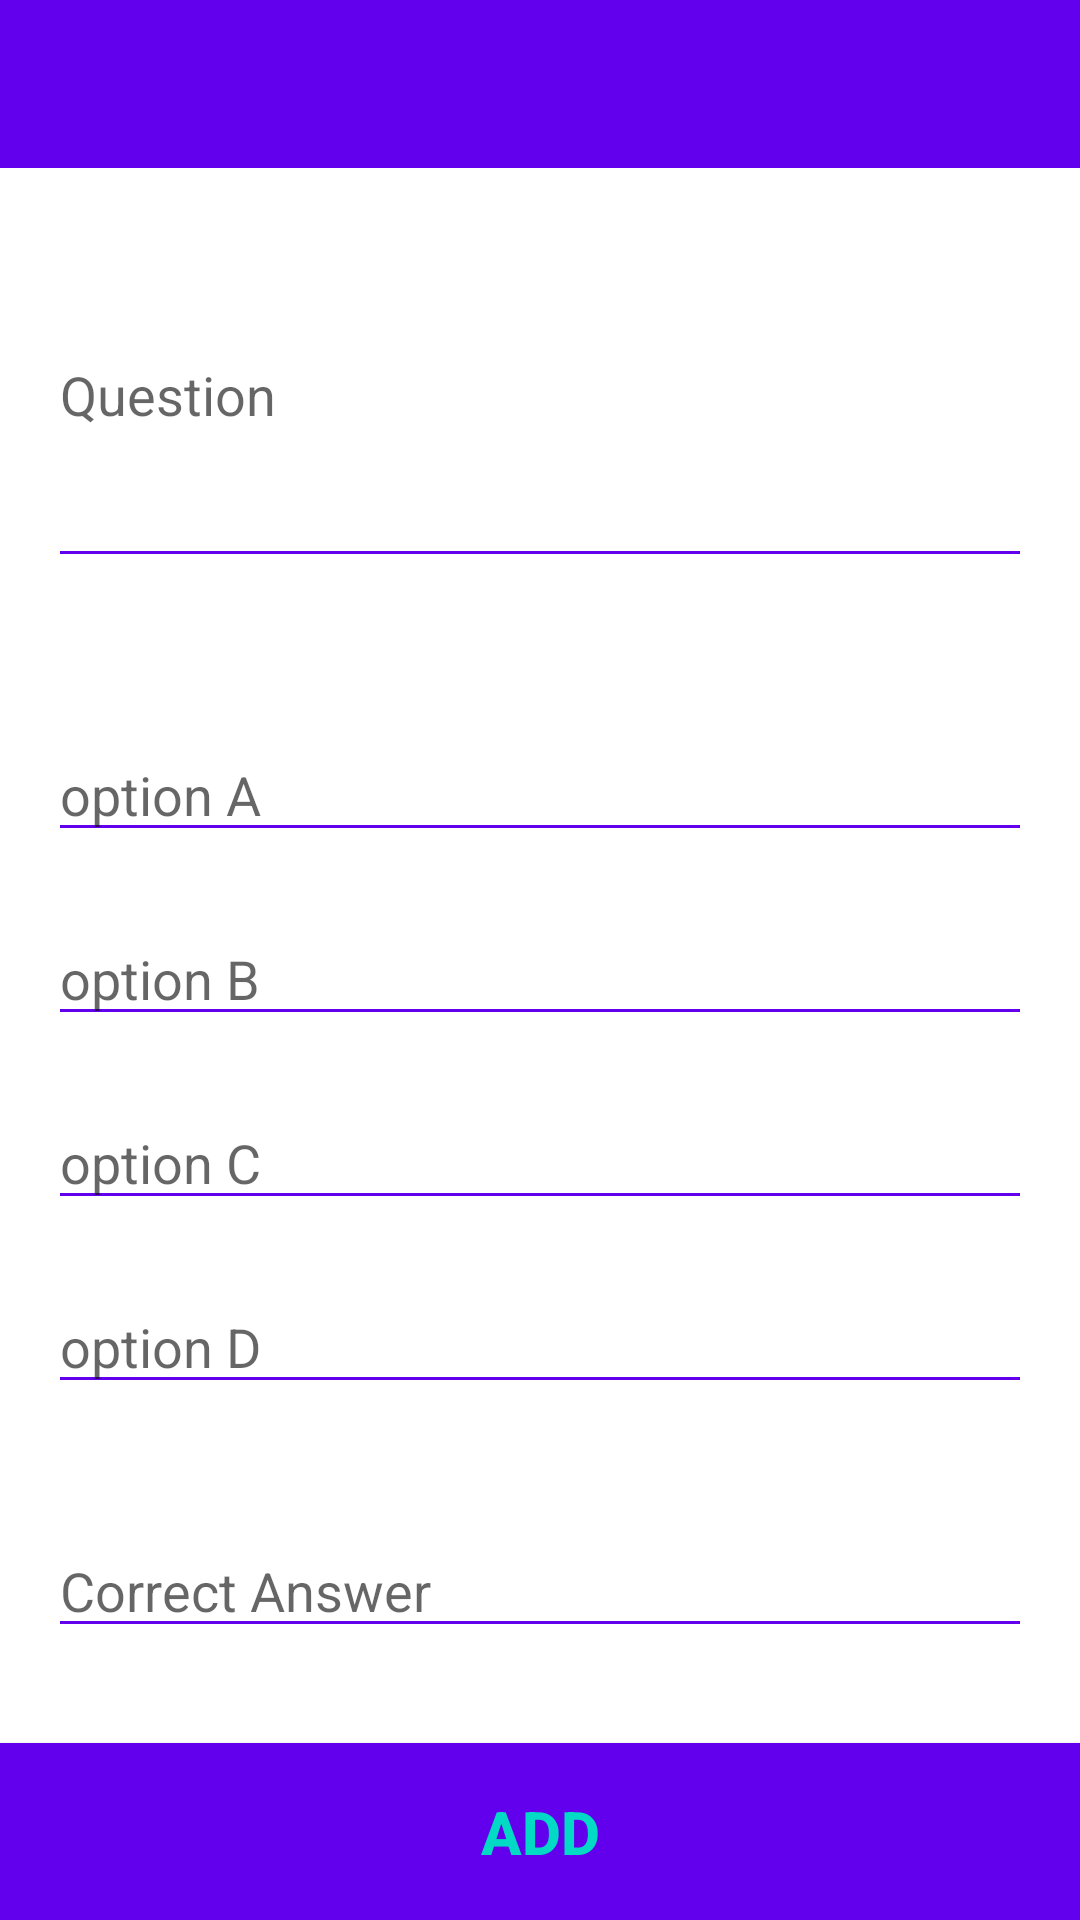

Android layout source for this screen:
<!-- AndroidManifest.xml: application theme Theme.EduKitAdmin -->
<!-- res/layout/activity_question_details.xml -->
<?xml version="1.0" encoding="utf-8"?>
<androidx.constraintlayout.widget.ConstraintLayout xmlns:android="http://schemas.android.com/apk/res/android"
    xmlns:app="http://schemas.android.com/apk/res-auto"
    xmlns:tools="http://schemas.android.com/tools"
    android:layout_width="match_parent"
    android:layout_height="match_parent"
    tools:context=".QuestionDetailsActivity">

    <androidx.appcompat.widget.Toolbar
        android:id="@+id/qdetails_toolbar"
        android:layout_width="match_parent"
        android:layout_height="?attr/actionBarSize"
        android:background="@color/colorPrimary"
        android:theme="@style/ThemeOverlay.AppCompat.Dark"
        app:layout_constraintEnd_toEndOf="parent"
        app:layout_constraintStart_toStartOf="parent"
        app:layout_constraintTop_toTopOf="parent" />

    <Button
        android:id="@+id/addQB"
        android:layout_width="0dp"
        android:layout_height="wrap_content"
        android:text="Add"
        android:padding="16dp"
        android:background="@color/colorPrimary"
        android:textColor="@color/colorAccent"
        android:textSize="20sp"
        android:textStyle="bold"
        app:layout_constraintBottom_toBottomOf="parent"
        app:layout_constraintEnd_toEndOf="parent"
        app:layout_constraintStart_toStartOf="parent" />

    <LinearLayout
        android:layout_width="0dp"
        android:layout_height="0dp"
        android:layout_marginStart="16dp"
        android:layout_marginTop="8dp"
        android:layout_marginEnd="16dp"
        android:layout_marginBottom="8dp"
        android:orientation="vertical"
        android:gravity="center"
        app:layout_constraintBottom_toTopOf="@+id/addQB"
        app:layout_constraintEnd_toEndOf="parent"
        app:layout_constraintStart_toStartOf="parent"
        app:layout_constraintTop_toBottomOf="@+id/qdetails_toolbar">

        <EditText
            android:id="@+id/question"
            android:layout_width="match_parent"
            android:layout_height="wrap_content"
            android:ems="10"
            android:layout_marginBottom="50dp"
            android:backgroundTint="@color/colorPrimary"
            android:textColor="@android:color/black"
            android:textCursorDrawable="@null"
            android:inputType="textMultiLine"
            android:maxLines="7"
            android:lines="5"
            android:hint="Question" />

        <EditText
            android:id="@+id/optionA"
            android:layout_width="match_parent"
            android:layout_height="wrap_content"
            android:ems="10"
            android:layout_marginBottom="20dp"
            android:backgroundTint="@color/colorPrimary"
            android:textColor="@android:color/black"
            android:textCursorDrawable="@null"
            android:inputType="textPersonName"
            android:hint="option A" />

        <EditText
            android:id="@+id/optionB"
            android:layout_width="match_parent"
            android:layout_height="wrap_content"
            android:ems="10"
            android:layout_marginBottom="20dp"
            android:backgroundTint="@color/colorPrimary"
            android:textColor="@android:color/black"
            android:textCursorDrawable="@null"
            android:inputType="textPersonName"
            android:hint="option B" />

        <EditText
            android:id="@+id/optionC"
            android:layout_width="match_parent"
            android:layout_height="wrap_content"
            android:ems="10"
            android:layout_marginBottom="20dp"
            android:backgroundTint="@color/colorPrimary"
            android:textColor="@android:color/black"
            android:textCursorDrawable="@null"
            android:inputType="textPersonName"
            android:hint="option C" />

        <EditText
            android:id="@+id/optionD"
            android:layout_width="match_parent"
            android:layout_height="wrap_content"
            android:ems="10"
            android:layout_marginBottom="20dp"
            android:backgroundTint="@color/colorPrimary"
            android:textColor="@android:color/black"
            android:textCursorDrawable="@null"
            android:inputType="textPersonName"
            android:hint="option D" />

        <EditText
            android:id="@+id/answer"
            android:layout_width="match_parent"
            android:layout_height="wrap_content"
            android:ems="10"
            android:layout_marginBottom="20dp"
            android:layout_marginTop="20dp"
            android:backgroundTint="@color/colorPrimary"
            android:textColor="@android:color/black"
            android:textCursorDrawable="@null"
            android:inputType="textPersonName"
            android:hint="Correct Answer" />

    </LinearLayout>
</androidx.constraintlayout.widget.ConstraintLayout>
<!-- resources referenced by this layout -->
<resources>
  <style name="Theme.EduKitAdmin" parent="Theme.MaterialComponents.DayNight.NoActionBar">
          
          <item name="colorPrimary">@color/colorPrimary</item>
          <item name="colorPrimaryVariant">@color/colorPrimaryDark</item>
          <item name="colorOnPrimary">@color/white</item>
          
          <item name="colorSecondary">@color/teal_200</item>
          <item name="colorSecondaryVariant">@color/teal_700</item>
          <item name="colorOnSecondary">@color/black</item>
          
          <item name="android:statusBarColor" tools:targetApi="l">?attr/colorPrimaryVariant</item>
          
      </style>
  <!-- not gathered from this repository: default colours our renderer supplied (Android Studio template values) -->
  <color name="teal_200">#FF03DAC5</color>
  <color name="teal_700">#FF018786</color>
  <color name="black">#FF000000</color>
  <color name="white">#FFFFFFFF</color>
  <color name="colorPrimary">#FF6200EE</color>
  <color name="colorPrimaryDark">#FF3700B3</color>
  <color name="colorAccent">#FF03DAC5</color>
</resources>
